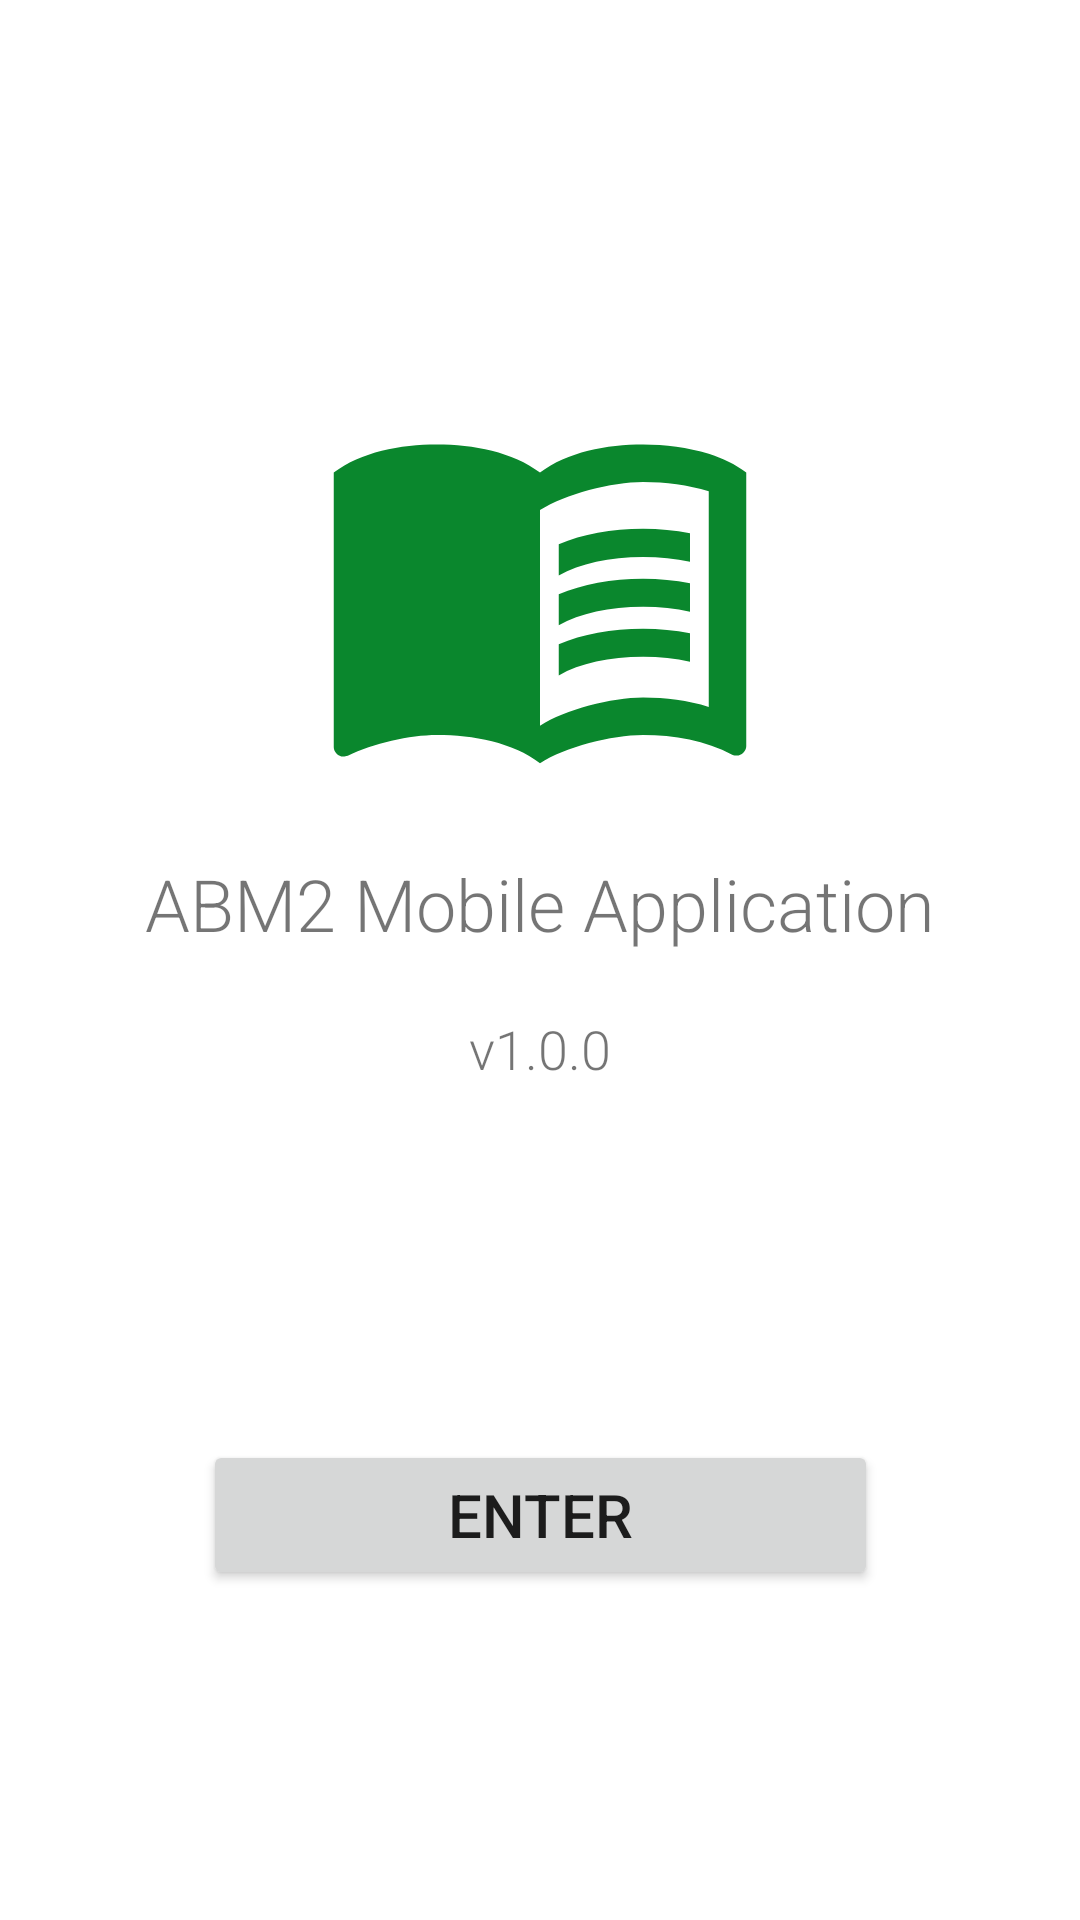

Here is an Android app screen rendered from its layout file. Give the layout XML and the strings, colors and styles it references.
<!-- AndroidManifest.xml: application theme Theme.ABM2_MobileApplication -->
<!-- res/layout/activity_main.xml -->
<?xml version="1.0" encoding="utf-8"?>
<androidx.constraintlayout.widget.ConstraintLayout xmlns:android="http://schemas.android.com/apk/res/android"
    xmlns:app="http://schemas.android.com/apk/res-auto"
    xmlns:tools="http://schemas.android.com/tools"
    android:layout_width="match_parent"
    android:layout_height="match_parent"
    tools:context=".main.MainActivity">

    <ImageView
        android:id="@+id/imageView"
        android:layout_width="150dp"
        android:layout_height="150dp"
        android:layout_marginBottom="250dp"
        android:alpha="80"
        android:visibility="visible"
        app:layout_constraintBottom_toBottomOf="parent"
        app:layout_constraintEnd_toEndOf="parent"
        app:layout_constraintStart_toStartOf="parent"
        app:layout_constraintTop_toTopOf="parent"
        app:srcCompat="@drawable/ic_main_icon_24" />

    <Button
        android:id="@+id/loginButton"
        android:layout_width="225dp"
        android:layout_height="50dp"
        android:layout_marginTop="100dp"
        android:onClick="enterApplication"
        android:text="Enter"
        android:textAlignment="center"
        android:textSize="20sp"
        app:layout_constraintBottom_toBottomOf="parent"
        app:layout_constraintEnd_toEndOf="parent"
        app:layout_constraintStart_toStartOf="parent"
        app:layout_constraintTop_toBottomOf="@+id/imageView"
        tools:ignore="MissingConstraints" />

    <LinearLayout
        android:layout_width="0dp"
        android:layout_height="200dp"
        android:layout_margin="35dp"
        android:orientation="vertical"
        app:layout_constraintBottom_toTopOf="@+id/loginButton"
        app:layout_constraintEnd_toEndOf="parent"
        app:layout_constraintStart_toStartOf="parent"
        app:layout_constraintTop_toBottomOf="@+id/imageView">

        <TextView
            android:id="@+id/textView"
            android:layout_width="match_parent"
            android:layout_height="wrap_content"
            android:fontFamily="sans-serif-light"
            android:padding="10dp"
            android:text="ABM2 Mobile Application"
            android:textAlignment="center"
            android:textSize="24sp"
            android:typeface="normal" />

        <TextView
            android:id="@+id/version"
            android:layout_width="match_parent"
            android:layout_height="wrap_content"
            android:fontFamily="sans-serif-light"
            android:padding="10dp"
            android:text="v1.0.0"
            android:textAlignment="center"
            android:textSize="18sp"
            android:typeface="normal" />
    </LinearLayout>

</androidx.constraintlayout.widget.ConstraintLayout>
<!-- resources referenced by this layout -->
<resources>
  <!-- drawable ic_main_icon_24 (drawable) -->
  <vector android:alpha="1.0" android:height="24dp" android:tint="#0A872D"
      android:viewportHeight="24" android:viewportWidth="24"
      android:width="24dp" xmlns:android="http://schemas.android.com/apk/res/android">
      <path android:fillColor="@android:color/white" android:pathData="M21,5c-1.11,-0.35 -2.33,-0.5 -3.5,-0.5c-1.95,0 -4.05,0.4 -5.5,1.5c-1.45,-1.1 -3.55,-1.5 -5.5,-1.5S2.45,4.9 1,6v14.65c0,0.25 0.25,0.5 0.5,0.5c0.1,0 0.15,-0.05 0.25,-0.05C3.1,20.45 5.05,20 6.5,20c1.95,0 4.05,0.4 5.5,1.5c1.35,-0.85 3.8,-1.5 5.5,-1.5c1.65,0 3.35,0.3 4.75,1.05c0.1,0.05 0.15,0.05 0.25,0.05c0.25,0 0.5,-0.25 0.5,-0.5V6C22.4,5.55 21.75,5.25 21,5zM21,18.5c-1.1,-0.35 -2.3,-0.5 -3.5,-0.5c-1.7,0 -4.15,0.65 -5.5,1.5V8c1.35,-0.85 3.8,-1.5 5.5,-1.5c1.2,0 2.4,0.15 3.5,0.5V18.5z"/>
      <path android:fillColor="@android:color/white" android:pathData="M17.5,10.5c0.88,0 1.73,0.09 2.5,0.26V9.24C19.21,9.09 18.36,9 17.5,9c-1.7,0 -3.24,0.29 -4.5,0.83v1.66C14.13,10.85 15.7,10.5 17.5,10.5z"/>
      <path android:fillColor="@android:color/white" android:pathData="M13,12.49v1.66c1.13,-0.64 2.7,-0.99 4.5,-0.99c0.88,0 1.73,0.09 2.5,0.26V11.9c-0.79,-0.15 -1.64,-0.24 -2.5,-0.24C15.8,11.66 14.26,11.96 13,12.49z"/>
      <path android:fillColor="@android:color/white" android:pathData="M17.5,14.33c-1.7,0 -3.24,0.29 -4.5,0.83v1.66c1.13,-0.64 2.7,-0.99 4.5,-0.99c0.88,0 1.73,0.09 2.5,0.26v-1.52C19.21,14.41 18.36,14.33 17.5,14.33z"/>
  </vector>
  <style name="Theme.ABM2_MobileApplication" parent="Theme.MaterialComponents.DayNight.DarkActionBar">
          
          <item name="colorPrimary">@color/primary</item>
          <item name="colorPrimaryVariant">@color/primary_light</item>
          <item name="colorOnPrimary">@color/primary_text</item>
          
          <item name="colorSecondary">@color/secondary</item>
          <item name="colorSecondaryVariant">@color/secondary_light</item>
          <item name="colorOnSecondary">@color/secondary_text</item>
          
          <item name="android:statusBarColor" tools:targetApi="l">?attr/colorPrimaryVariant</item>
          
      </style>
  <color name="primary">#0a872d</color>
  <color name="primary_light">#4fb85a</color>
  <color name="primary_text">#DADADA</color>
  <color name="secondary">#90CA88</color>
  <color name="secondary_light">#DADADA</color>
  <color name="secondary_text">#151515</color>
</resources>
